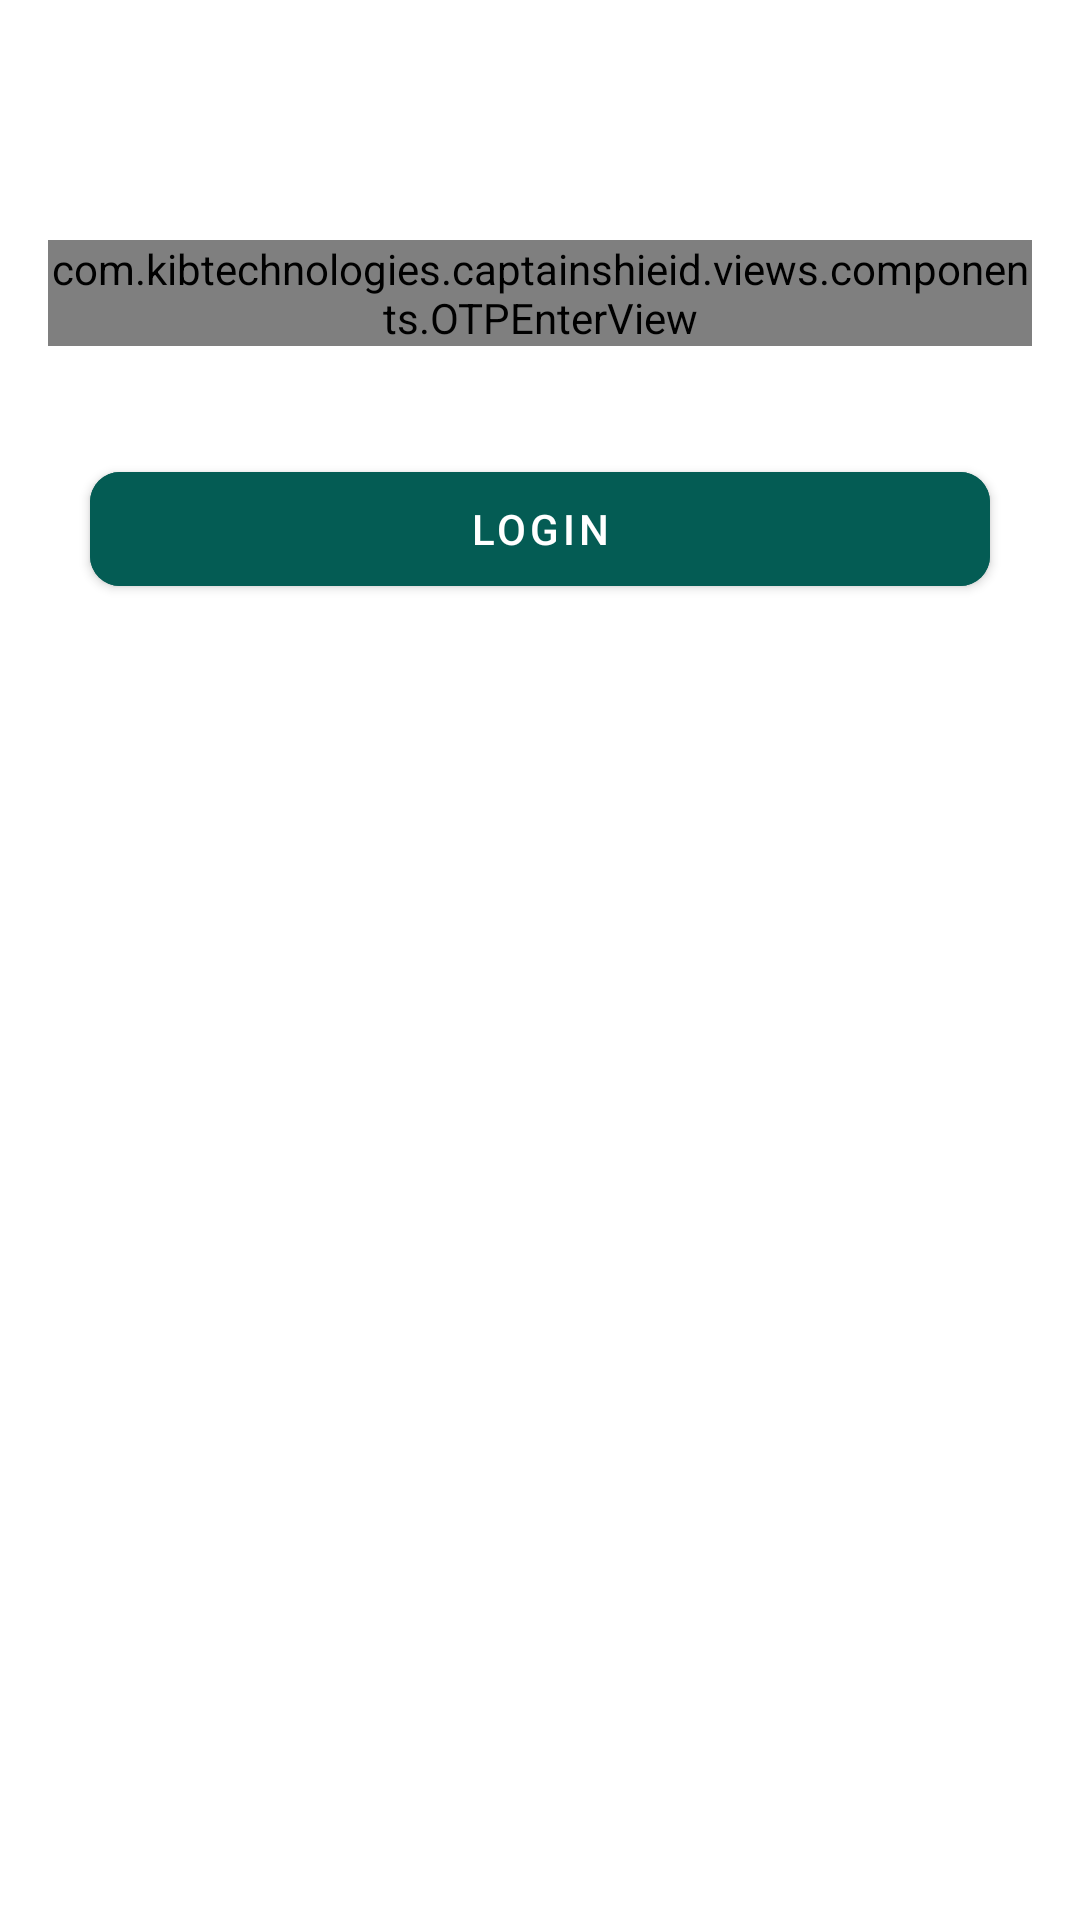

Layout XML and referenced resources for this Android screen:
<!-- AndroidManifest.xml: application theme Theme.capatinshield -->
<!-- res/layout/fragment_otp.xml -->
<?xml version="1.0" encoding="utf-8"?>
<androidx.constraintlayout.widget.ConstraintLayout xmlns:android="http://schemas.android.com/apk/res/android"
    xmlns:app="http://schemas.android.com/apk/res-auto"
    xmlns:tools="http://schemas.android.com/tools"
    android:layout_width="match_parent"
    android:background="@android:color/transparent"
    android:layout_height="match_parent">
    <TextView
        android:fontFamily="@font/montserrat_semibold"
        android:id="@+id/txt_heading"
        android:layout_width="wrap_content"
        android:layout_height="wrap_content"
        android:layout_marginHorizontal="30dp"
        app:layout_constraintStart_toStartOf="parent"
        app:layout_constraintTop_toTopOf="parent"
        android:textColor="@color/light_white"
        android:textSize="14sp"
        android:textStyle="bold"
        android:layout_marginTop="45dp"
        android:visibility="visible"/>

    <TextView
        android:fontFamily="@font/montserrat_semibold"
        android:id="@+id/txt_backToSignUp"
        android:layout_width="wrap_content"
        android:layout_height="wrap_content"
        android:layout_marginHorizontal="30dp"
        app:layout_constraintEnd_toEndOf="parent"
        app:layout_constraintTop_toTopOf="parent"
        android:textColor="@color/red"
        android:textSize="12sp"
        android:text="Go Back"
        android:layout_marginTop="24dp"
        android:visibility="gone"/>


    <LinearLayout
        android:layout_width="match_parent"
        android:layout_height="wrap_content"
        app:layout_constraintTop_toBottomOf="@id/txt_heading"
        android:orientation="vertical">


    <LinearLayout
            android:layout_width="match_parent"
            android:layout_height="wrap_content"
            android:gravity="center_horizontal"
            android:orientation="vertical"
            android:paddingBottom="16dp"
            android:paddingLeft="16dp"
            android:paddingRight="16dp"
            android:paddingTop="16dp"
            >


            <com.kibtechnologies.captainshieid.views.components.OTPEnterView
                android:id="@+id/otp_entry_border"
                android:layout_width="wrap_content"
                android:layout_height="wrap_content"
                app:digitBackground="@drawable/bg_otp_enter_view"
                app:digitTextSize="14sp"
                app:accentType="character"
                app:pinAccentColor="@color/light_blue"
                app:digitTextColor="@color/light_white"
                app:mask=""
                />

        <TextView
            android:id="@+id/txt_errorNo"
            android:layout_width="match_parent"
            android:layout_height="wrap_content"
            android:layout_marginHorizontal="30dp"
            android:layout_marginTop="10dp"
            android:fontFamily="@font/montserrat_medium"
            android:textColor="@color/red"
            android:textSize="12sp"
            android:visibility="gone" />
    </LinearLayout>


        <com.google.android.material.button.MaterialButton
            android:layout_width="match_parent"
            android:layout_height="50dp"
            android:layout_gravity="center_horizontal"
            android:layout_marginTop="20sp"
            android:textColor="@color/light_white"
            android:text="@string/login"
            android:backgroundTint="@color/colorPrimary2"
            app:cornerRadius="10dp"
            android:elevation="8dp"
            android:layout_marginHorizontal="30dp"
            android:id="@+id/act_welcome_next_btn" />

    </LinearLayout>


 


</androidx.constraintlayout.widget.ConstraintLayout>
<!-- resources referenced by this layout -->
<resources>
  <color name="colorPrimary">#000000</color>
  <color name="colorPrimary2">#045C54</color>
  <color name="light_blue">#0B2CCF</color>
  <color name="light_white">#FFFFFF</color>
  <color name="red">#DD0707</color>
  <!-- drawable bg_otp_enter_view (drawable) -->
  <?xml version="1.0" encoding="utf-8"?>
  <layer-list xmlns:android="http://schemas.android.com/apk/res/android">
      <item
          android:bottom="8dp"
          android:left="-3dp"
          android:right="-3dp"
          android:top="-3dp">
          <shape android:shape="rectangle">
              <solid android:color="@color/light_white"/>
              <stroke
                  android:width="1.5dp"
                  android:color="@color/colorPrimaryDark"/>
          </shape>
      </item>
  </layer-list>
  <string name="login">Login</string>
  <style name="Theme.capatinshield" parent="Theme.MaterialComponents.DayNight.NoActionBar">
          
          <item name="colorPrimary">@color/colorPrimary</item>
          <item name="colorPrimaryVariant">@color/colorPrimary</item>
          <item name="colorOnPrimary">@color/colorPrimary</item>
          
          <item name="colorSecondary">@color/status_green</item>
          <item name="colorSecondaryVariant">@color/colorPrimary</item>
          <item name="colorOnSecondary">@color/status_green</item>
          
          <item name="android:statusBarColor" tools:targetApi="l">?attr/colorPrimaryVariant</item>
          
      </style>
  <color name="colorPrimaryDark">#C60547</color>
  <color name="status_green">#1D1D1D</color>
</resources>
